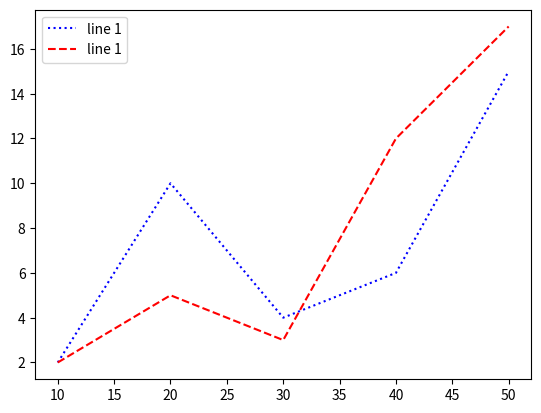

Generate this figure with matplotlib:
import matplotlib.pyplot as plt

x = [10, 20, 30, 40, 50]
y1 = [2, 10, 4, 6, 15]
y2 = [2, 5, 3, 12, 17]
plt.plot(x, y1, ':b', label='line 1')
plt.plot(x, y2, '--r', label='line 1')
plt.legend()
plt.show()